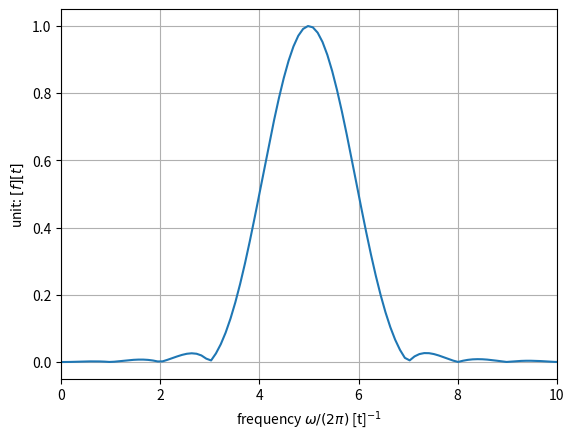

The matplotlib source for this figure:
import numpy as np
Tepoch = 1
Ts = 0.01
t = np.arange(0,Tepoch+Ts/2,Ts)
f = np.cos(5*(2*np.pi)*t)

N = len(f)
M = 2**10
# M = N
w = np.arange((M//2)+1)*(2*np.pi)/M/Ts

window = np.hanning(N)
f = f * window

fhat = np.fft.fft(f,M)*Ts
fhat = fhat[0:(M//2+1)]

import matplotlib.pyplot as plt
plt.plot(w/(2*np.pi), 2*2*abs(fhat))
# plt.rc('text', usetex=True) # optional
# plt.rcParams['text.latex.preamble'] = [r'\usepackage{fourier}'] # optional
# plt.rc('font', family='serif', size=18) # optional
plt.xlabel('frequency $\omega/(2\pi)$ [t]$^{-1}$')
plt.ylabel('unit: $[f][t]$')
plt.xlim(0, 10)
plt.grid()
# plt.savefig('code1p1.pdf')
plt.show()
